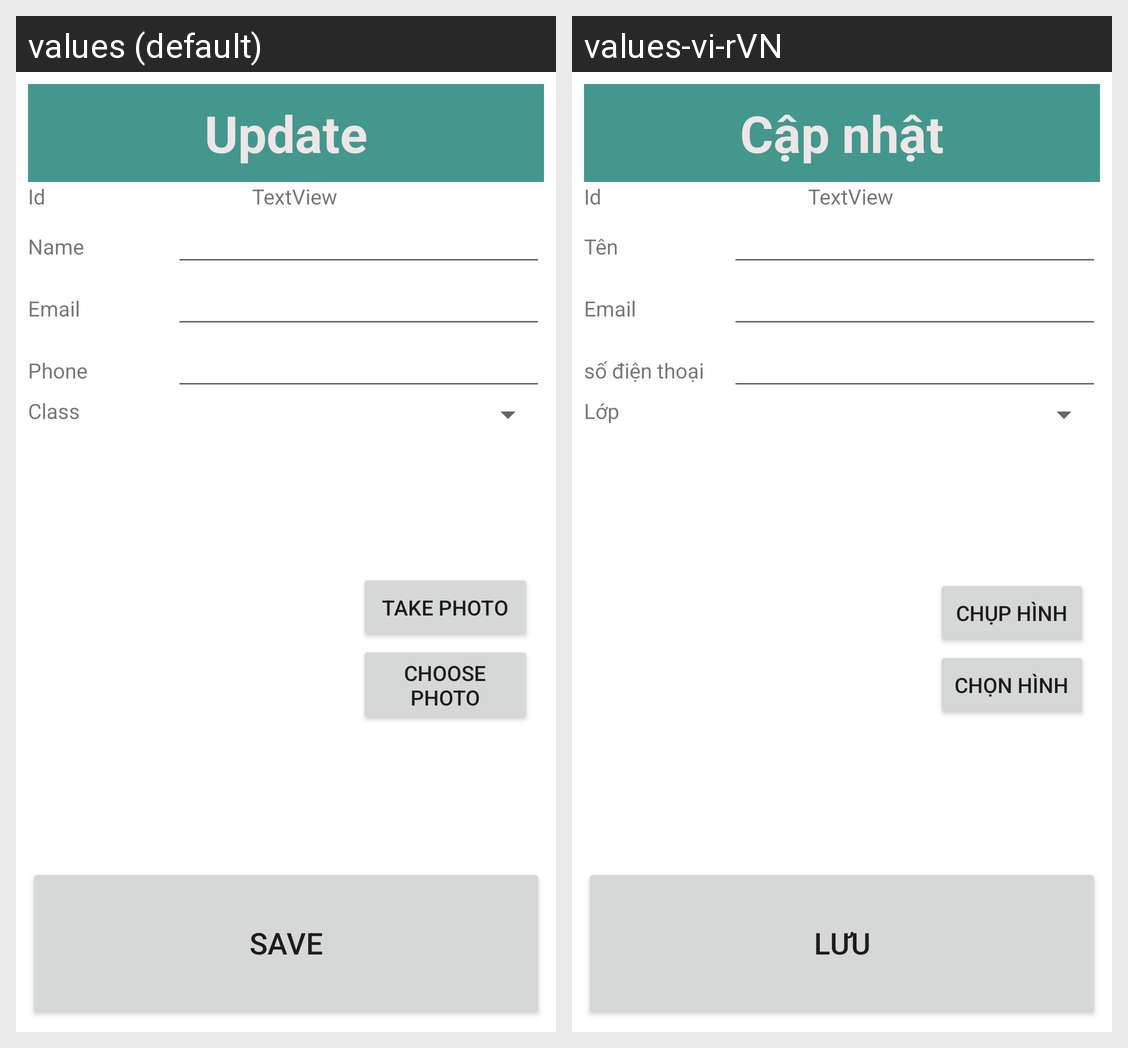

This grid shows one Android layout under two languages. Give, for every string resource on the screen, its name, the default text and each shown locale's text.
Android screen res/layout/activity_update_student.xml rendered under 2 locales, left to right: values (default), values-vi-rVN. Device: Nexus 5 (rendered at 1080×1920; each locale shown at half size, 540×960, under a caption strip naming it); theme Theme.Lebaonhi_dh51904155.
Strings drawn on this screen, with the default value and each locale's value (text and hints the layout hard-codes, and strings that could not be matched under every locale, appear in the picture but are not listed):

nutcapnhat
  values: Update
  values-vi-rVN: Cập nhật

ten
  values: Name
  values-vi-rVN: Tên

sdt
  values: Phone
  values-vi-rVN: số điện thoại

khoa
  values: Class
  values-vi-rVN: Lớp

chuphinh
  values: Take photo
  values-vi-rVN: chụp hình

chonhinh
  values: Choose photo
  values-vi-rVN: chọn hình

nutluu
  values: Save
  values-vi-rVN: Lưu
